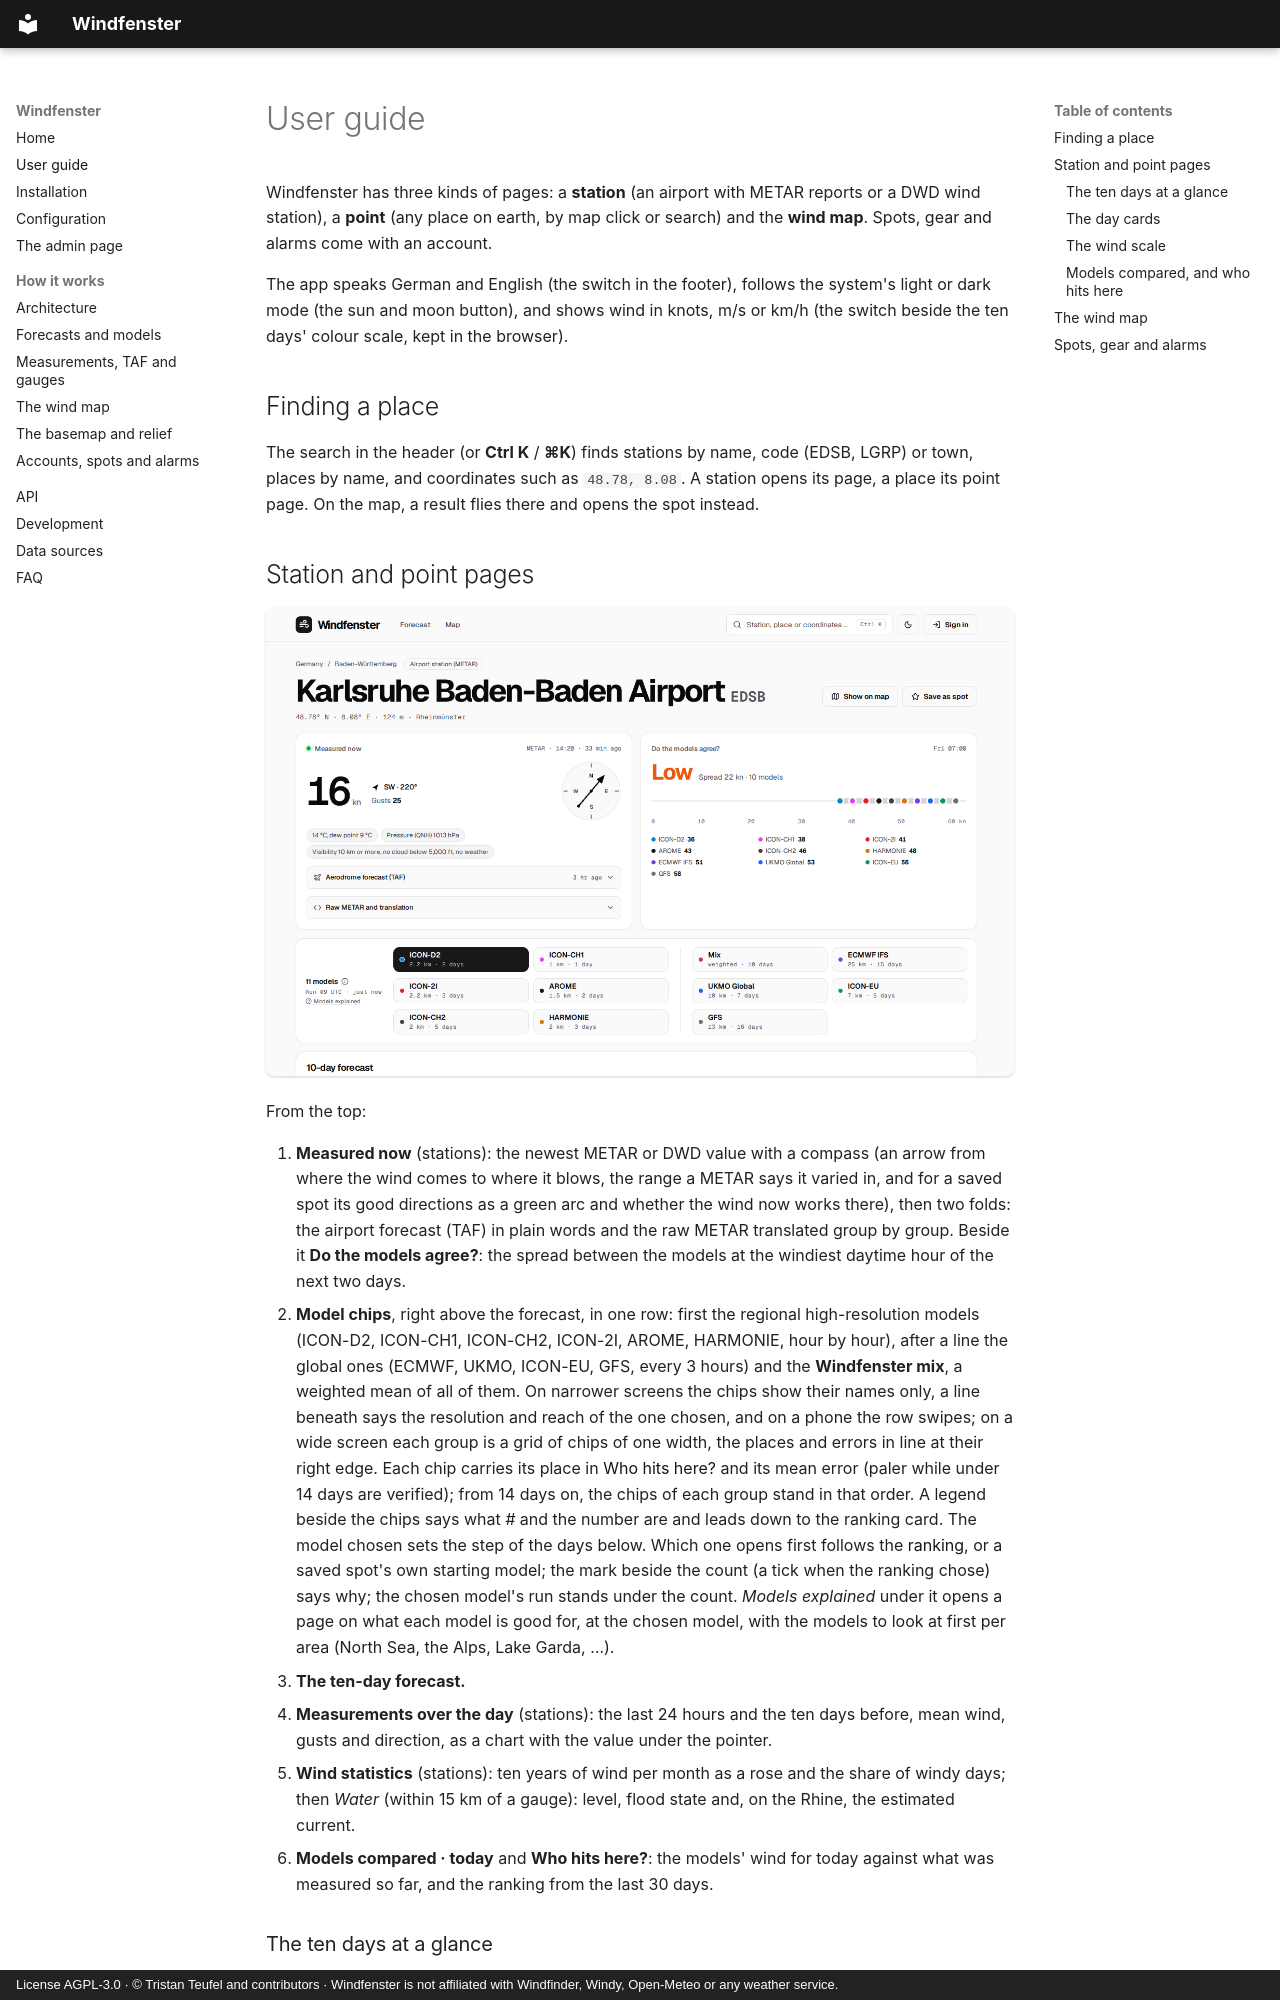

repository: firsttris/windfenster · page: user-guide.html · generator: mkdocs · copyright: License AGPL-3.0 · © Tristan Teufel and contributors · Windfenster is not affiliated with Windfinder, Windy, Open-Meteo or any weather service.

---
description: How to read Windfenster's station pages, the ten-day wind forecast, the model chips, the wind map, spots, gear and alarms.
---

# User guide

Windfenster has three kinds of pages: a **station** (an airport with METAR reports or a DWD
wind station), a **point** (any place on earth, by map click or search) and the **wind map**.
Spots, gear and alarms come with an account.

The app speaks German and English (the switch in the footer), follows the system's light or dark
mode (the sun and moon button), and shows wind in knots, m/s or km/h (the switch beside the ten days' colour scale, kept in the
browser).

## Finding a place

The search in the header (or **Ctrl K** / **⌘K**) finds stations by name, code (EDSB, LGRP) or
town, places by name, and coordinates such as `48.78, 8.08`. A station opens its page, a place
its point page. On the map, a result flies there and opens the spot instead.
